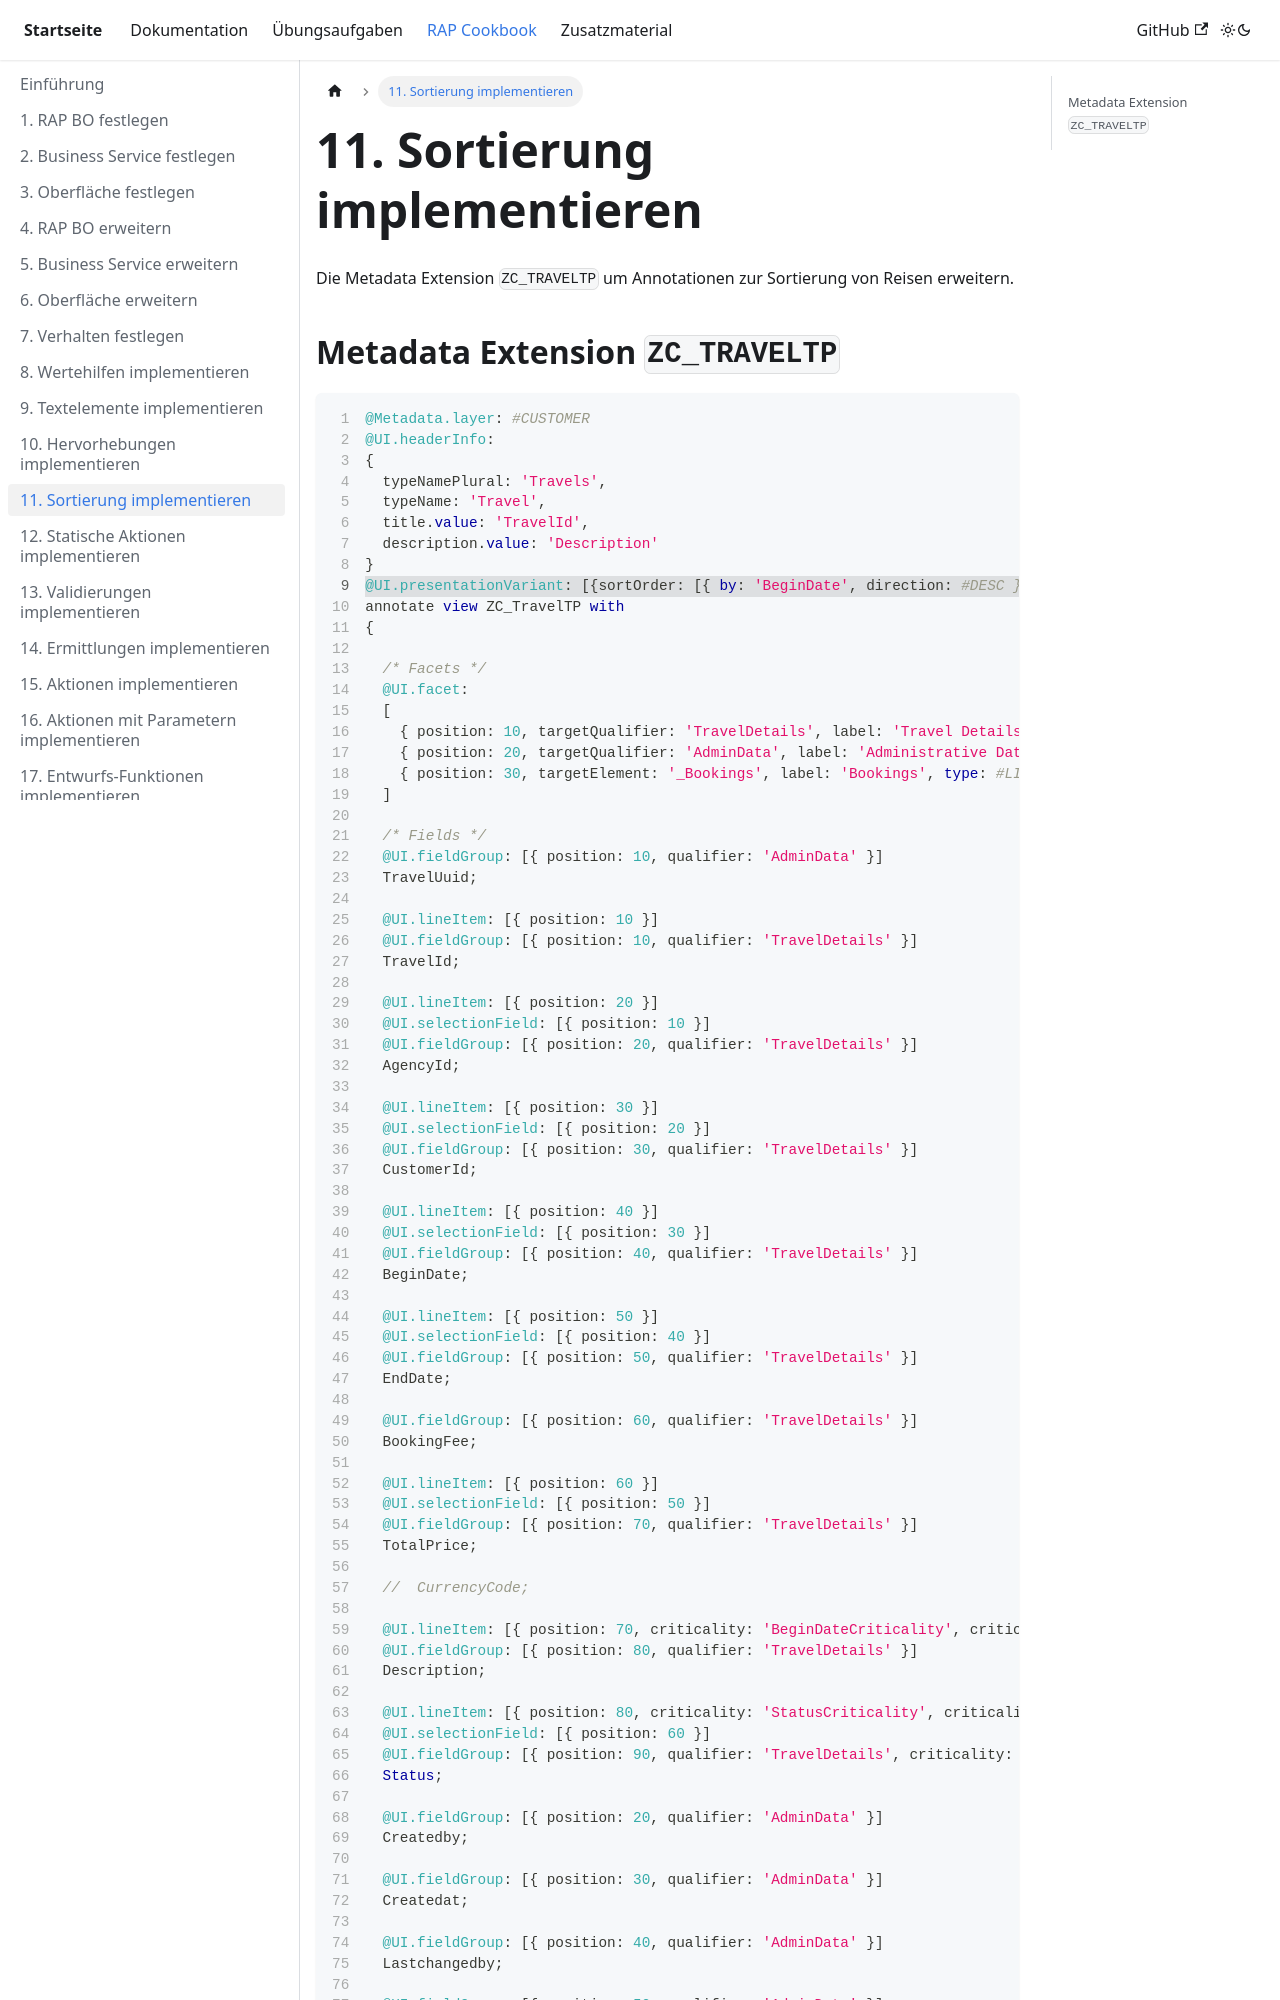

repository: appenmaier/s4hana · page: rap-cookbook/implement-sorting/index.html · generator: docusaurus

---
title: 11. Sortierung implementieren
description: ""
sidebar_position: 110
---

Die Metadata Extension `ZC_TRAVELTP` um Annotationen zur Sortierung von Reisen erweitern.

## Metadata Extension `ZC_TRAVELTP`

```sql showLineNumbers
@Metadata.layer: #CUSTOMER
@UI.headerInfo:
{
  typeNamePlural: 'Travels',
  typeName: 'Travel',
  title.value: 'TravelId',
  description.value: 'Description'
}
//highlight-start
@UI.presentationVariant: [{sortOrder: [{ by: 'BeginDate', direction: #DESC }]}]
//highlight-end
annotate view ZC_TravelTP with
{

  /* Facets */
  @UI.facet:
  [
    { position: 10, targetQualifier: 'TravelDetails', label: 'Travel Details', type: #FIELDGROUP_REFERENCE },
    { position: 20, targetQualifier: 'AdminData', label: 'Administrative Data', type: #FIELDGROUP_REFERENCE },
    { position: 30, targetElement: '_Bookings', label: 'Bookings', type: #LINEITEM_REFERENCE }
  ]

  /* Fields */
  @UI.fieldGroup: [{ position: 10, qualifier: 'AdminData' }]
  TravelUuid;

  @UI.lineItem: [{ position: 10 }]
  @UI.fieldGroup: [{ position: 10, qualifier: 'TravelDetails' }]
  TravelId;

  @UI.lineItem: [{ position: 20 }]
  @UI.selectionField: [{ position: 10 }]
  @UI.fieldGroup: [{ position: 20, qualifier: 'TravelDetails' }]
  AgencyId;

  @UI.lineItem: [{ position: 30 }]
  @UI.selectionField: [{ position: 20 }]
  @UI.fieldGroup: [{ position: 30, qualifier: 'TravelDetails' }]
  CustomerId;

  @UI.lineItem: [{ position: 40 }]
  @UI.selectionField: [{ position: 30 }]
  @UI.fieldGroup: [{ position: 40, qualifier: 'TravelDetails' }]
  BeginDate;

  @UI.lineItem: [{ position: 50 }]
  @UI.selectionField: [{ position: 40 }]
  @UI.fieldGroup: [{ position: 50, qualifier: 'TravelDetails' }]
  EndDate;

  @UI.fieldGroup: [{ position: 60, qualifier: 'TravelDetails' }]
  BookingFee;

  @UI.lineItem: [{ position: 60 }]
  @UI.selectionField: [{ position: 50 }]
  @UI.fieldGroup: [{ position: 70, qualifier: 'TravelDetails' }]
  TotalPrice;

  //  CurrencyCode;

  @UI.lineItem: [{ position: 70, criticality: 'BeginDateCriticality', criticalityRepresentation: #WITHOUT_ICON }]
  @UI.fieldGroup: [{ position: 80, qualifier: 'TravelDetails' }]
  Description;
